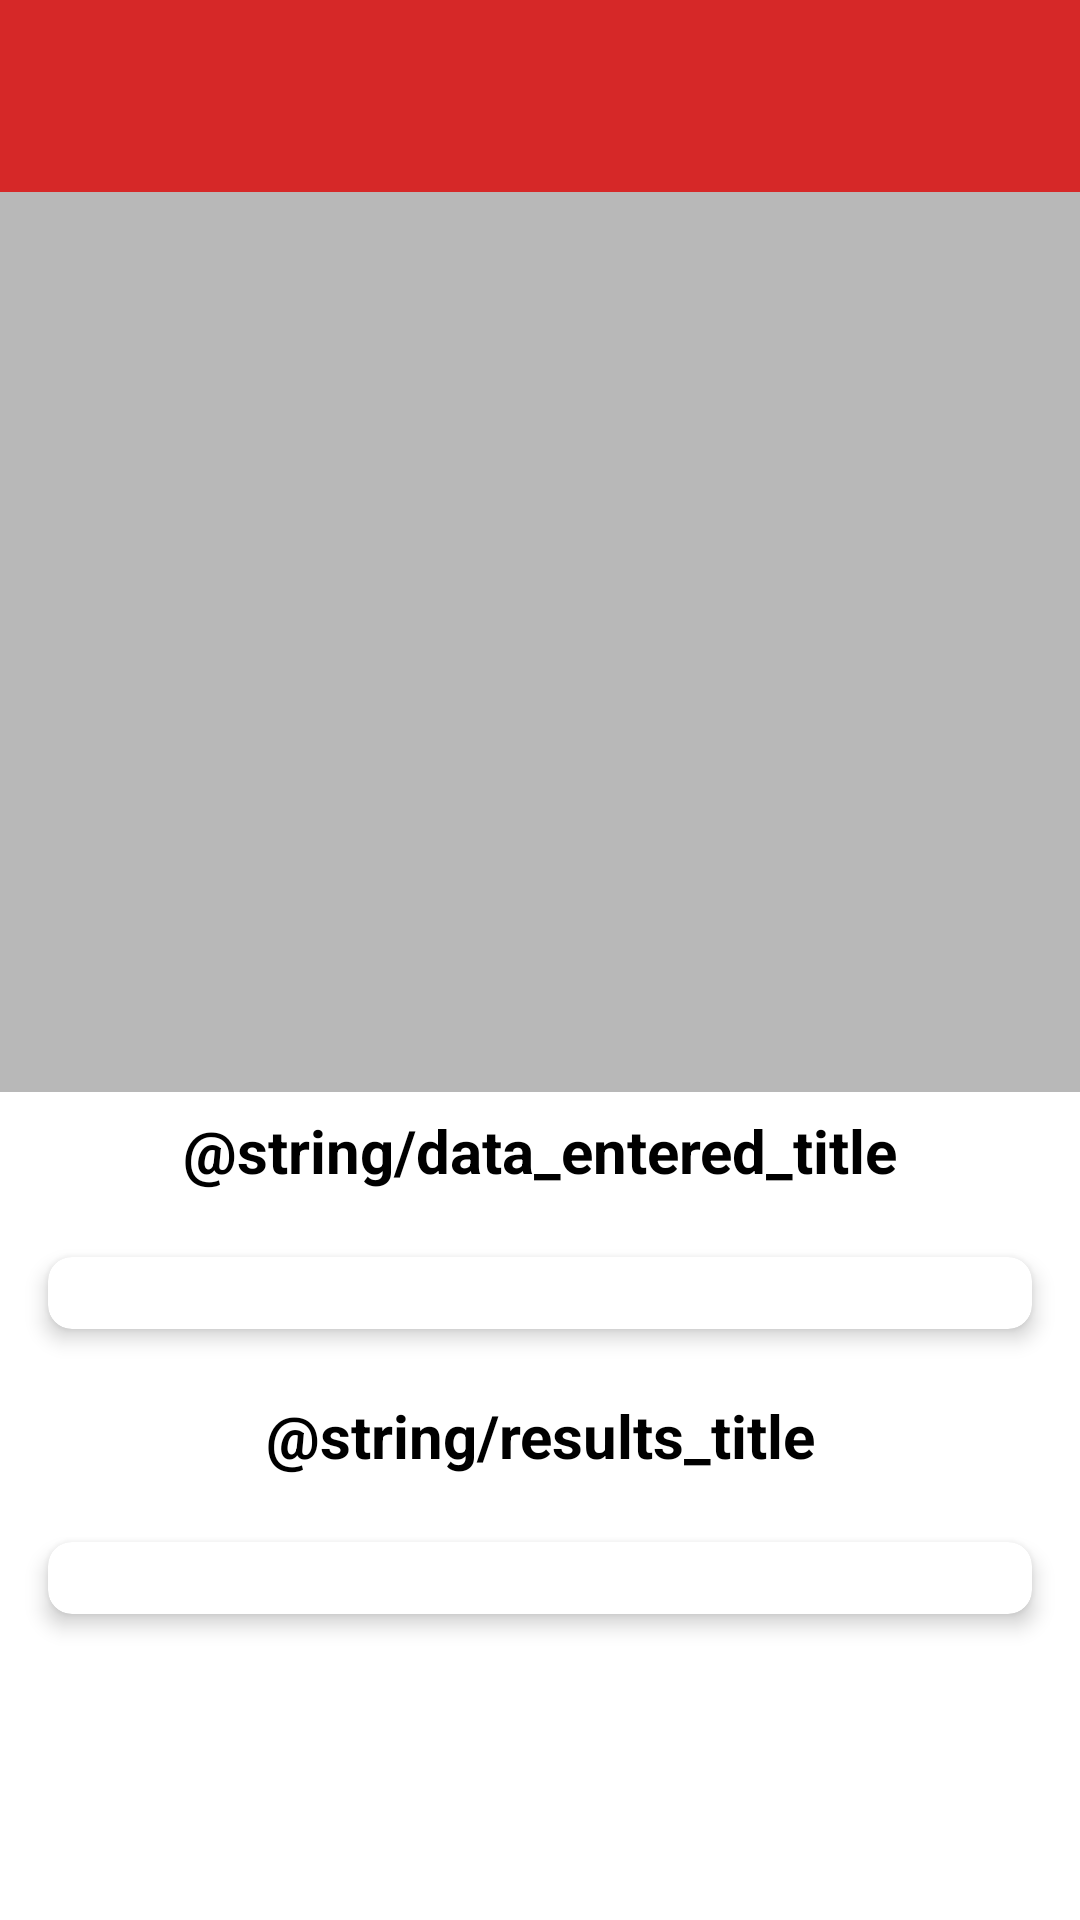

The Android layout XML behind this screen, and the referenced resources:
<!-- AndroidManifest.xml: application theme Theme.Portioner -->
<!-- res/layout/activity_results.xml -->
<?xml version="1.0" encoding="utf-8"?>
<androidx.constraintlayout.widget.ConstraintLayout xmlns:android="http://schemas.android.com/apk/res/android"
    xmlns:app="http://schemas.android.com/apk/res-auto"
    xmlns:tools="http://schemas.android.com/tools"
    android:id="@+id/results"
    android:layout_width="match_parent"
    android:layout_height="match_parent"
    android:background="@color/white"
    tools:context=".ResultsActivity">

    <androidx.appcompat.widget.Toolbar
        android:id="@+id/my_toolbar"
        android:layout_width="match_parent"
        android:layout_height="?attr/actionBarSize"
        android:background="?attr/colorPrimary"
        android:elevation="4dp"
        android:fitsSystemWindows="true"
        app:titleTextColor="@color/white"
        app:popupTheme="@style/ThemeOverlay.AppCompat.Light"
        app:layout_constraintTop_toTopOf="parent" />

    <ScrollView
        android:layout_width="match_parent"
        android:layout_height="wrap_content"
        app:layout_constraintTop_toBottomOf="@id/my_toolbar"
        app:layout_constraintStart_toStartOf="parent"
        app:layout_constraintEnd_toEndOf="parent">

        <LinearLayout
            android:layout_width="match_parent"
            android:layout_height="wrap_content"
            android:orientation="vertical">

            
            <ImageView
                android:id="@+id/canvas"
                android:layout_width="match_parent"
                android:layout_height="300dp"
                android:background="@color/light_gray">
            </ImageView>

            <TextView
                android:id="@+id/tv_data_entered"
                android:layout_width="match_parent"
                android:layout_height="wrap_content"
                android:text="@string/data_entered_title"
                android:textColor="@color/black"
                android:textStyle="bold"
                android:gravity="center"
                android:textSize="20sp"
                android:layout_marginVertical="6dp"
                app:layout_constraintEnd_toEndOf="parent"
                app:layout_constraintStart_toStartOf="parent"
                app:layout_constraintTop_toBottomOf="@id/canvas"/>

            
            <androidx.cardview.widget.CardView
                android:id="@+id/cv_inputs"
                android:layout_margin="16dp"
                app:cardElevation="4dp"
                app:cardCornerRadius="8dp"
                android:layout_width="match_parent"
                android:layout_height="wrap_content">

                <LinearLayout
                    android:id="@+id/lay_inputs"
                    android:layout_width="match_parent"
                    android:layout_height="wrap_content"
                    android:padding="12dp"
                    android:orientation="vertical">
                </LinearLayout>

            </androidx.cardview.widget.CardView>

            <TextView
                android:id="@+id/tv_results"
                android:layout_width="match_parent"
                android:layout_height="wrap_content"
                android:text="@string/results_title"
                android:textColor="@color/black"
                android:textStyle="bold"
                android:gravity="center"
                android:textSize="20sp"
                android:layout_marginVertical="6dp"
                app:layout_constraintEnd_toEndOf="parent"
                app:layout_constraintStart_toStartOf="parent"
                app:layout_constraintTop_toBottomOf="@id/cv_inputs"/>

            
            <androidx.cardview.widget.CardView
                android:id="@+id/cv_results"
                android:layout_margin="16dp"
                app:cardElevation="4dp"
                app:cardCornerRadius="8dp"
                android:layout_width="match_parent"
                android:layout_height="wrap_content">

                <LinearLayout
                    android:id="@+id/lay_results"
                    android:layout_width="match_parent"
                    android:layout_height="wrap_content"
                    android:padding="12dp"
                    android:orientation="vertical">


                </LinearLayout>

            </androidx.cardview.widget.CardView>
        </LinearLayout>
    </ScrollView>

</androidx.constraintlayout.widget.ConstraintLayout>
<!-- resources referenced by this layout -->
<resources>
  <color name="black">#FF000000</color>
  <color name="light_gray">#B8B8B8</color>
  <color name="white">#FFFFFF</color>
  <string name="data_entered_title">Datos ingresados</string>
  <string name="results_title">Resultados</string>
  <style name="Theme.Portioner" parent="Base.Theme.Portioner" />
  <style name="Base.Theme.Portioner" parent="Theme.Material3.DayNight.NoActionBar">
          
          <item name="colorPrimary">@color/red</item>
          <item name="colorPrimaryVariant">@color/orange</item>
          <item name="colorOnPrimary">@color/white</item>
      </style>
  <color name="red">#D62828</color>
  <color name="orange">#F77F00</color>
</resources>
